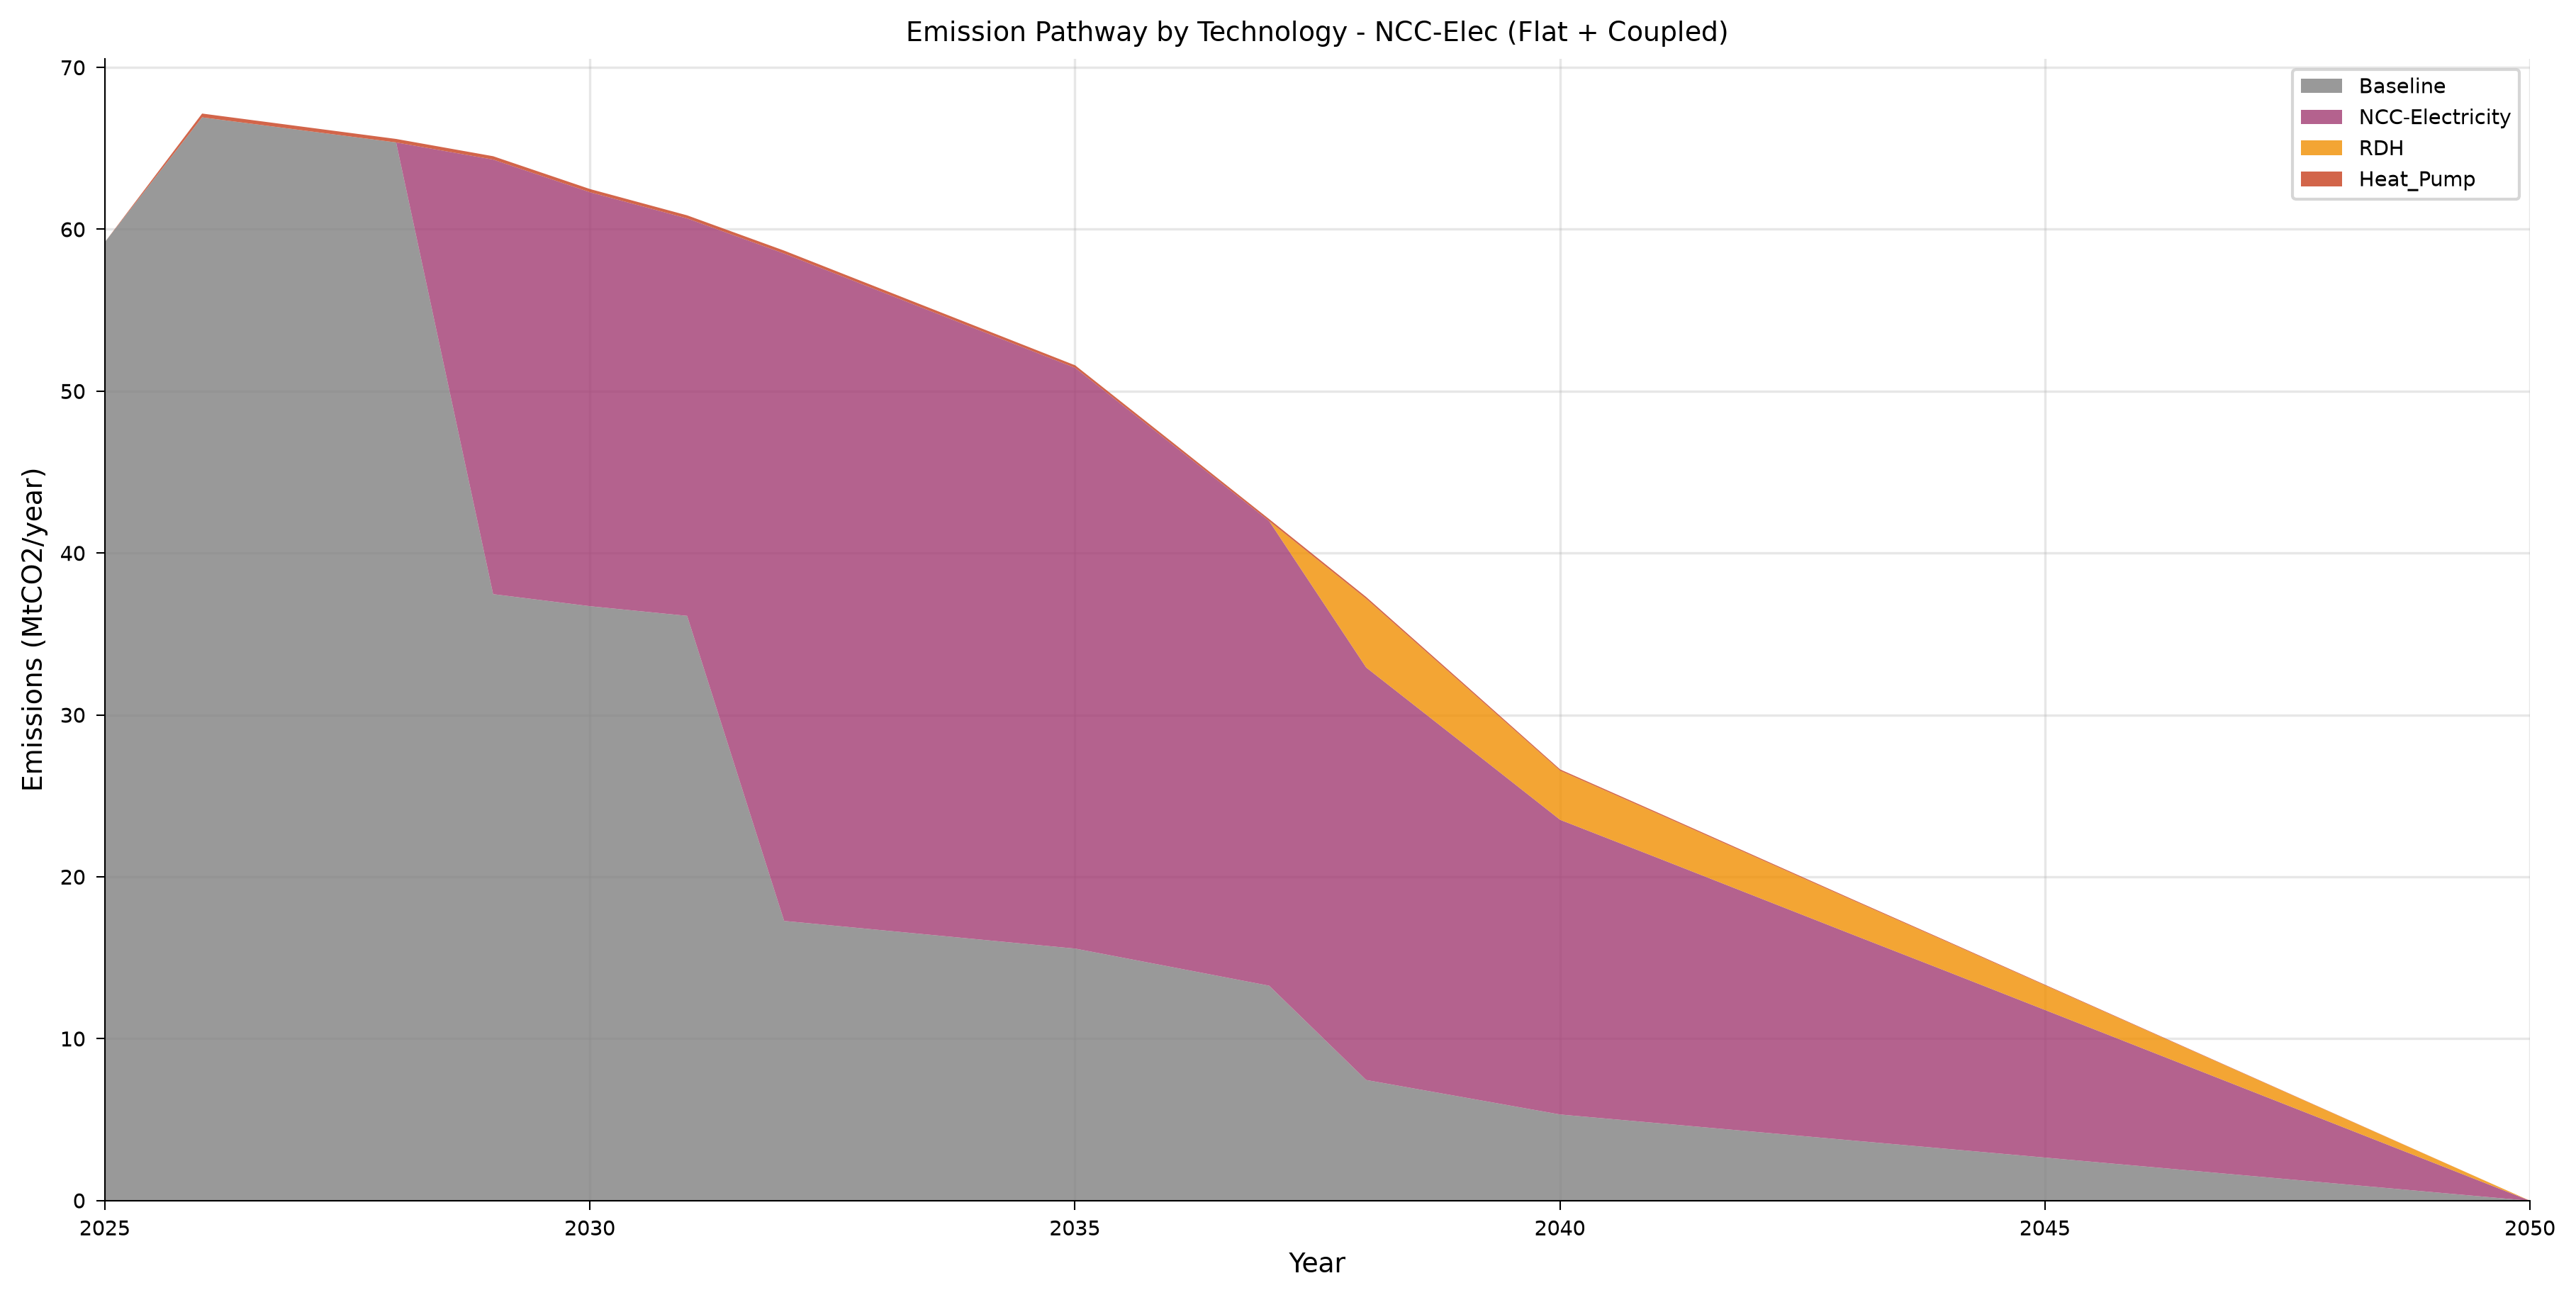

The file beside this chart, header and first rows:
year, category, value, unit, scenario, figure_type
2025, Baseline, 59.25, MtCO2_per_yr, shaheen_ncc_elec_flat_coupled, stacked_area
2026, Baseline, 66.94, MtCO2_per_yr, shaheen_ncc_elec_flat_coupled, stacked_area
2027, Baseline, 66.16, MtCO2_per_yr, shaheen_ncc_elec_flat_coupled, stacked_area
2028, Baseline, 65.39, MtCO2_per_yr, shaheen_ncc_elec_flat_coupled, stacked_area
2029, Baseline, 37.48, MtCO2_per_yr, shaheen_ncc_elec_flat_coupled, stacked_area
2030, Baseline, 36.73, MtCO2_per_yr, shaheen_ncc_elec_flat_coupled, stacked_area
2031, Baseline, 36.14, MtCO2_per_yr, shaheen_ncc_elec_flat_coupled, stacked_area
2032, Baseline, 17.29, MtCO2_per_yr, shaheen_ncc_elec_flat_coupled, stacked_area
2033, Baseline, 16.72, MtCO2_per_yr, shaheen_ncc_elec_flat_coupled, stacked_area
2034, Baseline, 16.15, MtCO2_per_yr, shaheen_ncc_elec_flat_coupled, stacked_area
2035, Baseline, 15.58, MtCO2_per_yr, shaheen_ncc_elec_flat_coupled, stacked_area
2036, Baseline, 14.44, MtCO2_per_yr, shaheen_ncc_elec_flat_coupled, stacked_area
2037, Baseline, 13.29, MtCO2_per_yr, shaheen_ncc_elec_flat_coupled, stacked_area
2038, Baseline, 7.464, MtCO2_per_yr, shaheen_ncc_elec_flat_coupled, stacked_area
2039, Baseline, 6.4, MtCO2_per_yr, shaheen_ncc_elec_flat_coupled, stacked_area
2040, Baseline, 5.332, MtCO2_per_yr, shaheen_ncc_elec_flat_coupled, stacked_area
2041, Baseline, 4.802, MtCO2_per_yr, shaheen_ncc_elec_flat_coupled, stacked_area
2042, Baseline, 4.268, MtCO2_per_yr, shaheen_ncc_elec_flat_coupled, stacked_area
2043, Baseline, 3.734, MtCO2_per_yr, shaheen_ncc_elec_flat_coupled, stacked_area
2044, Baseline, 3.204, MtCO2_per_yr, shaheen_ncc_elec_flat_coupled, stacked_area
2045, Baseline, 2.67, MtCO2_per_yr, shaheen_ncc_elec_flat_coupled, stacked_area
2046, Baseline, 2.136, MtCO2_per_yr, shaheen_ncc_elec_flat_coupled, stacked_area
2047, Baseline, 1.602, MtCO2_per_yr, shaheen_ncc_elec_flat_coupled, stacked_area
2048, Baseline, 1.068, MtCO2_per_yr, shaheen_ncc_elec_flat_coupled, stacked_area
2049, Baseline, 0.534, MtCO2_per_yr, shaheen_ncc_elec_flat_coupled, stacked_area
2050, Baseline, 0.0, MtCO2_per_yr, shaheen_ncc_elec_flat_coupled, stacked_area
2025, NCC-Electricity, 0.0, MtCO2_per_yr, shaheen_ncc_elec_flat_coupled, stacked_area
2026, NCC-Electricity, 0.0, MtCO2_per_yr, shaheen_ncc_elec_flat_coupled, stacked_area
2027, NCC-Electricity, 0.0, MtCO2_per_yr, shaheen_ncc_elec_flat_coupled, stacked_area
2028, NCC-Electricity, 0.0, MtCO2_per_yr, shaheen_ncc_elec_flat_coupled, stacked_area
2029, NCC-Electricity, 26.85, MtCO2_per_yr, shaheen_ncc_elec_flat_coupled, stacked_area
2030, NCC-Electricity, 25.57, MtCO2_per_yr, shaheen_ncc_elec_flat_coupled, stacked_area
2031, NCC-Electricity, 24.56, MtCO2_per_yr, shaheen_ncc_elec_flat_coupled, stacked_area
2032, NCC-Electricity, 41.23, MtCO2_per_yr, shaheen_ncc_elec_flat_coupled, stacked_area
2033, NCC-Electricity, 39.45, MtCO2_per_yr, shaheen_ncc_elec_flat_coupled, stacked_area
2034, NCC-Electricity, 37.66, MtCO2_per_yr, shaheen_ncc_elec_flat_coupled, stacked_area
2035, NCC-Electricity, 35.88, MtCO2_per_yr, shaheen_ncc_elec_flat_coupled, stacked_area
2036, NCC-Electricity, 32.3, MtCO2_per_yr, shaheen_ncc_elec_flat_coupled, stacked_area
2037, NCC-Electricity, 28.7, MtCO2_per_yr, shaheen_ncc_elec_flat_coupled, stacked_area
2038, NCC-Electricity, 25.48, MtCO2_per_yr, shaheen_ncc_elec_flat_coupled, stacked_area
2039, NCC-Electricity, 21.85, MtCO2_per_yr, shaheen_ncc_elec_flat_coupled, stacked_area
2040, NCC-Electricity, 18.2, MtCO2_per_yr, shaheen_ncc_elec_flat_coupled, stacked_area
2041, NCC-Electricity, 16.39, MtCO2_per_yr, shaheen_ncc_elec_flat_coupled, stacked_area
2042, NCC-Electricity, 14.57, MtCO2_per_yr, shaheen_ncc_elec_flat_coupled, stacked_area
2043, NCC-Electricity, 12.75, MtCO2_per_yr, shaheen_ncc_elec_flat_coupled, stacked_area
2044, NCC-Electricity, 10.94, MtCO2_per_yr, shaheen_ncc_elec_flat_coupled, stacked_area
2045, NCC-Electricity, 9.115, MtCO2_per_yr, shaheen_ncc_elec_flat_coupled, stacked_area
2046, NCC-Electricity, 7.292, MtCO2_per_yr, shaheen_ncc_elec_flat_coupled, stacked_area
2047, NCC-Electricity, 5.469, MtCO2_per_yr, shaheen_ncc_elec_flat_coupled, stacked_area
2048, NCC-Electricity, 3.646, MtCO2_per_yr, shaheen_ncc_elec_flat_coupled, stacked_area
2049, NCC-Electricity, 1.823, MtCO2_per_yr, shaheen_ncc_elec_flat_coupled, stacked_area
2050, NCC-Electricity, 0.0, MtCO2_per_yr, shaheen_ncc_elec_flat_coupled, stacked_area
2025, RDH, 0.0, MtCO2_per_yr, shaheen_ncc_elec_flat_coupled, stacked_area
2026, RDH, 0.0, MtCO2_per_yr, shaheen_ncc_elec_flat_coupled, stacked_area
2027, RDH, 0.0, MtCO2_per_yr, shaheen_ncc_elec_flat_coupled, stacked_area
2028, RDH, 0.0, MtCO2_per_yr, shaheen_ncc_elec_flat_coupled, stacked_area
2029, RDH, 0.0, MtCO2_per_yr, shaheen_ncc_elec_flat_coupled, stacked_area
2030, RDH, 0.0, MtCO2_per_yr, shaheen_ncc_elec_flat_coupled, stacked_area
2031, RDH, 0.0, MtCO2_per_yr, shaheen_ncc_elec_flat_coupled, stacked_area
2032, RDH, 0.0, MtCO2_per_yr, shaheen_ncc_elec_flat_coupled, stacked_area
... 44 more rows
